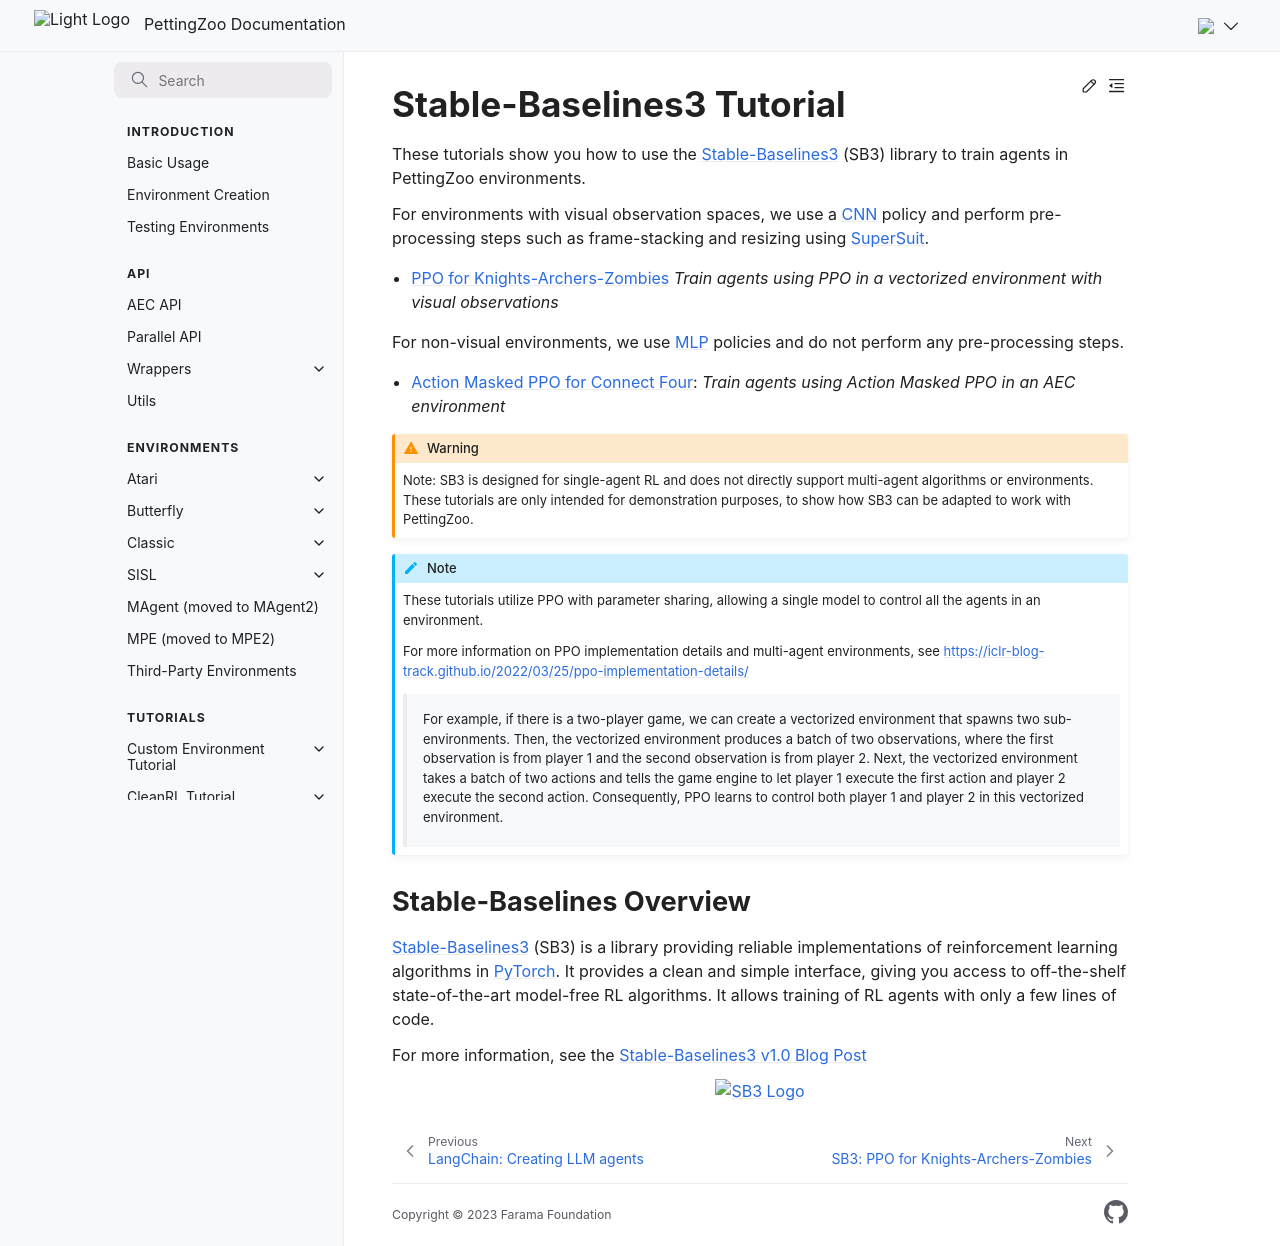

repository: Farama-Foundation/PettingZoo · page: tutorials/sb3/index.html · generator: sphinx

---
title: "Stable-Baselines3"
---

# Stable-Baselines3 Tutorial

These tutorials show you how to use the [Stable-Baselines3](https://stable-baselines3.readthedocs.io/en/master/) (SB3) library to train agents in PettingZoo environments.

For environments with visual observation spaces, we use a [CNN](https://stable-baselines3.readthedocs.io/en/master/modules/ppo.html#stable_baselines3.ppo.CnnPolicy) policy and perform pre-processing steps such as frame-stacking and resizing using [SuperSuit](/api/wrappers/supersuit_wrappers/).

* [PPO for Knights-Archers-Zombies](/tutorials/sb3/kaz/) _Train agents using PPO in a vectorized environment with visual observations_

For non-visual environments, we use [MLP](https://stable-baselines3.readthedocs.io/en/master/modules/ppo.html#stable_baselines3.ppo.MlpPolicy) policies and do not perform any pre-processing steps.

* [Action Masked PPO for Connect Four](/tutorials/sb3/connect_four/): _Train agents using Action Masked PPO in an AEC environment_

Not every documentation GIF needs a trained model. Where a hand-written rule already plays the environment well, it is cheaper to reproduce and easier to review.

* [Cooperative Pong: a scripted policy](/tutorials/sb3/cooperative_pong/): _Keep the ball in play with pixel arithmetic instead of training_

```{eval-rst}
.. warning::

    Note: SB3 is designed for single-agent RL and does not directly support multi-agent algorithms or environments. These tutorials are only intended for demonstration purposes, to show how SB3 can be adapted to work with PettingZoo.
```

```{eval-rst}
.. note::

    These tutorials utilize PPO with parameter sharing, allowing a single model to control all the agents in an environment.

    For more information on PPO implementation details and multi-agent environments, see https://iclr-blog-track.github.io/2022/03/25/ppo-implementation-details/

        For example, if there is a two-player game, we can create a vectorized environment that spawns two sub-environments. Then, the vectorized environment produces a batch of two observations, where the first observation is from player 1 and the second observation is from player 2. Next, the vectorized environment takes a batch of two actions and tells the game engine to let player 1 execute the first action and player 2 execute the second action. Consequently, PPO learns to control both player 1 and player 2 in this vectorized environment.

```


## Stable-Baselines Overview

[Stable-Baselines3](https://stable-baselines3.readthedocs.io/en/master/) (SB3) is a library providing reliable implementations of reinforcement learning algorithms in [PyTorch](https://pytorch.org/). It provides a clean and simple interface, giving you access to off-the-shelf state-of-the-art model-free RL algorithms. It allows training of RL agents with only a few lines of code.

For more information, see the [Stable-Baselines3 v1.0 Blog Post](https://araffin.github.io/post/sb3/)


```{figure} https://raw.githubusercontent.com/DLR-RM/stable-baselines3/master/docs/_static/img/logo.png
    :alt: SB3 Logo
    :width: 80%
```

```{toctree}
:hidden:
:caption: SB3

kaz
connect_four
cooperative_pong
```
